Photos from the image-classification dataset "balanced_dataset" in the GitHub repository Ngangbam-Elvish/Brain-Tumor-Classification. Its 4 classes are: glioma, meningioma, no tumor, pituitary tumor.

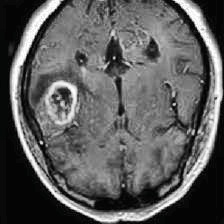
Label: glioma

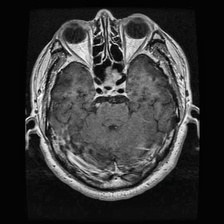
Label: pituitary tumor

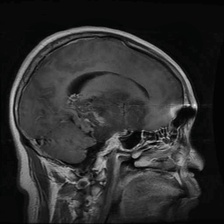
Label: glioma

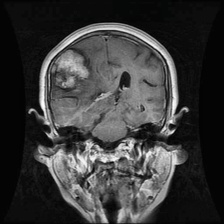
Label: meningioma

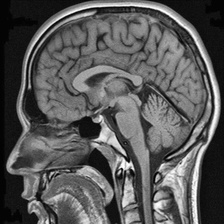
Label: no tumor

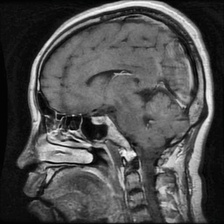
Label: pituitary tumor
